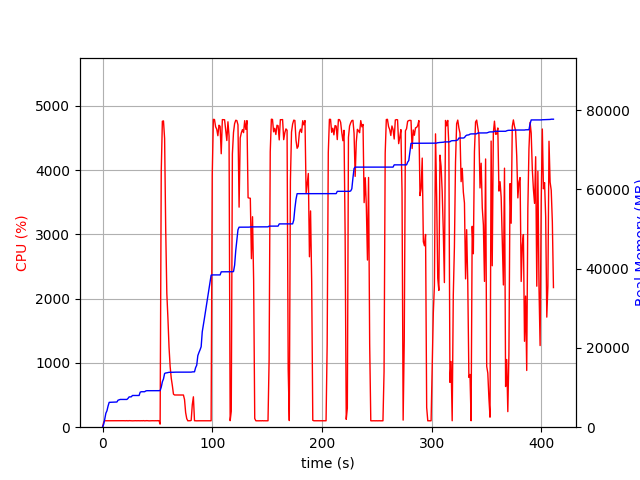

The data file committed next to this chart (first rows):
elapsed_time, nproc, cpu, mem_real, mem_virtual
3.600120544433594e-05, 1, 0.0, 8.605, 3186
1.006, 1, 75.5, 753.2, 1688
2.015, 1, 100.1, 2041, 3656
3.023, 1, 100.2, 3527, 6536
4.031, 1, 99.2, 4153, 6786
5.04, 1, 100.2, 5349, 8578
6.048, 1, 100.2, 6271, 10738
7.055, 1, 99.3, 6281, 10738
8.062, 1, 101.3, 6295, 10738
9.072, 1, 100.0, 6307, 10738
10.08, 1, 100.0, 6307, 10738
11.09, 1, 100.0, 6319, 10738
12.1, 1, 101.0, 6323, 10738
13.11, 1, 100.0, 6361, 10750
14.12, 1, 101.1, 6813, 10750
15.13, 1, 100.0, 6903, 10750
16.14, 1, 100.0, 7007, 10750
17.15, 1, 100.1, 7007, 10750
18.16, 1, 100.0, 7007, 10750
19.17, 1, 101.1, 7007, 10750
20.18, 1, 100.0, 7007, 10750
21.19, 1, 100.1, 7007, 10750
22.2, 1, 102.0, 7007, 10750
23.21, 1, 99.0, 7269, 10750
24.22, 1, 102.0, 7649, 10750
25.23, 1, 101.0, 7649, 10750
26.24, 1, 100.0, 7681, 10750
27.25, 1, 99.0, 8005, 13310
28.26, 1, 100.0, 8005, 13310
29.27, 1, 100.1, 8005, 13310
30.28, 1, 101.1, 8005, 13310
31.29, 1, 100.0, 8005, 13310
32.29, 1, 101.0, 8005, 13310
33.3, 1, 100.0, 8005, 13310
34.31, 1, 100.0, 8847, 13310
35.33, 1, 100.9, 8949, 13310
36.34, 1, 100.0, 8949, 13310
37.34, 1, 102.1, 8957, 13310
38.35, 1, 99.1, 8957, 13310
39.36, 1, 100.1, 9143, 13310
40.37, 1, 102.0, 9213, 13310
41.38, 1, 100.1, 9213, 13310
42.39, 1, 99.0, 9213, 13310
43.4, 1, 100.1, 9217, 13310
44.41, 1, 100.1, 9217, 13310
45.42, 1, 101.0, 9217, 13310
46.43, 1, 100.1, 9219, 13310
47.44, 1, 100.1, 9219, 13310
48.45, 1, 101.0, 9219, 13310
49.46, 1, 100.0, 9219, 13310
50.47, 1, 102.0, 9219, 13310
51.47, 1, 100.1, 9219, 13310
52.48, 2, 47.6, 9241, 13346
53.49, 1, 3979, 10099, 17520
54.52, 1, 4758, 11471, 19042
55.54, 1, 4764, 12180, 19769
56.56, 1, 4490, 13552, 21267
57.57, 1, 3072, 13689, 21411
58.58, 1, 2080, 13725, 21447
59.59, 1, 1691, 13797, 21479
... 346 more rows
